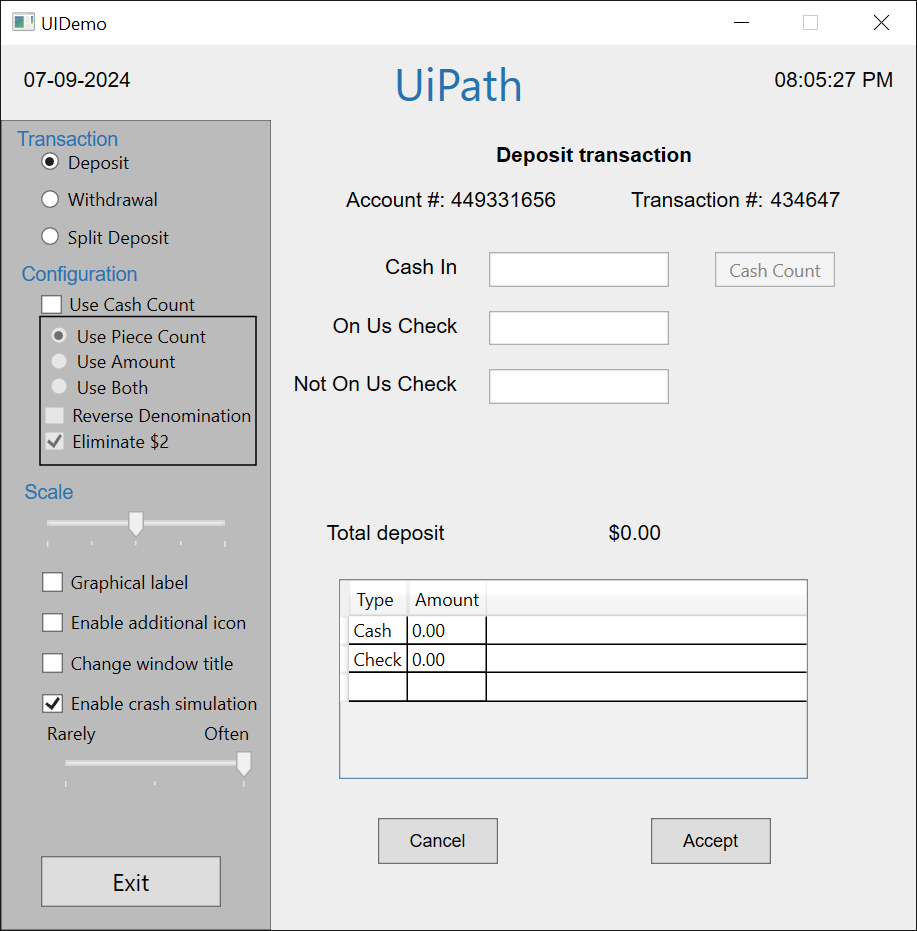
Task: Assignments on Debugging in studio,error handling,workflow analyzer
Workflow: Question1_Transaction

Step 1: Use Application: UIDemo on the element in window 'UIDemo' (uidemo.exe)

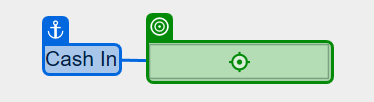
Step 2: type "200" into 'Cash In'

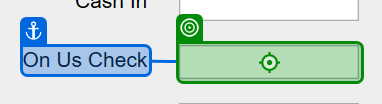
Step 3: type "250" into 'On Us Check'

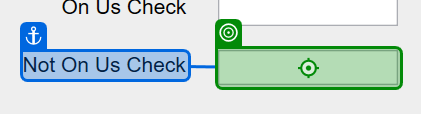
Step 4: type "300" into 'Not On Us Check'

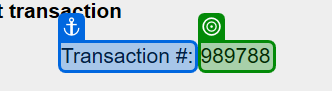
Step 5: get-attribute

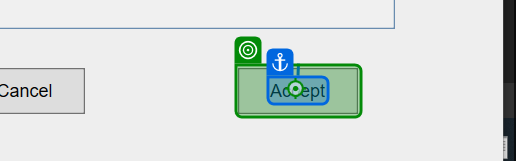
Step 6: click on 'Accept'